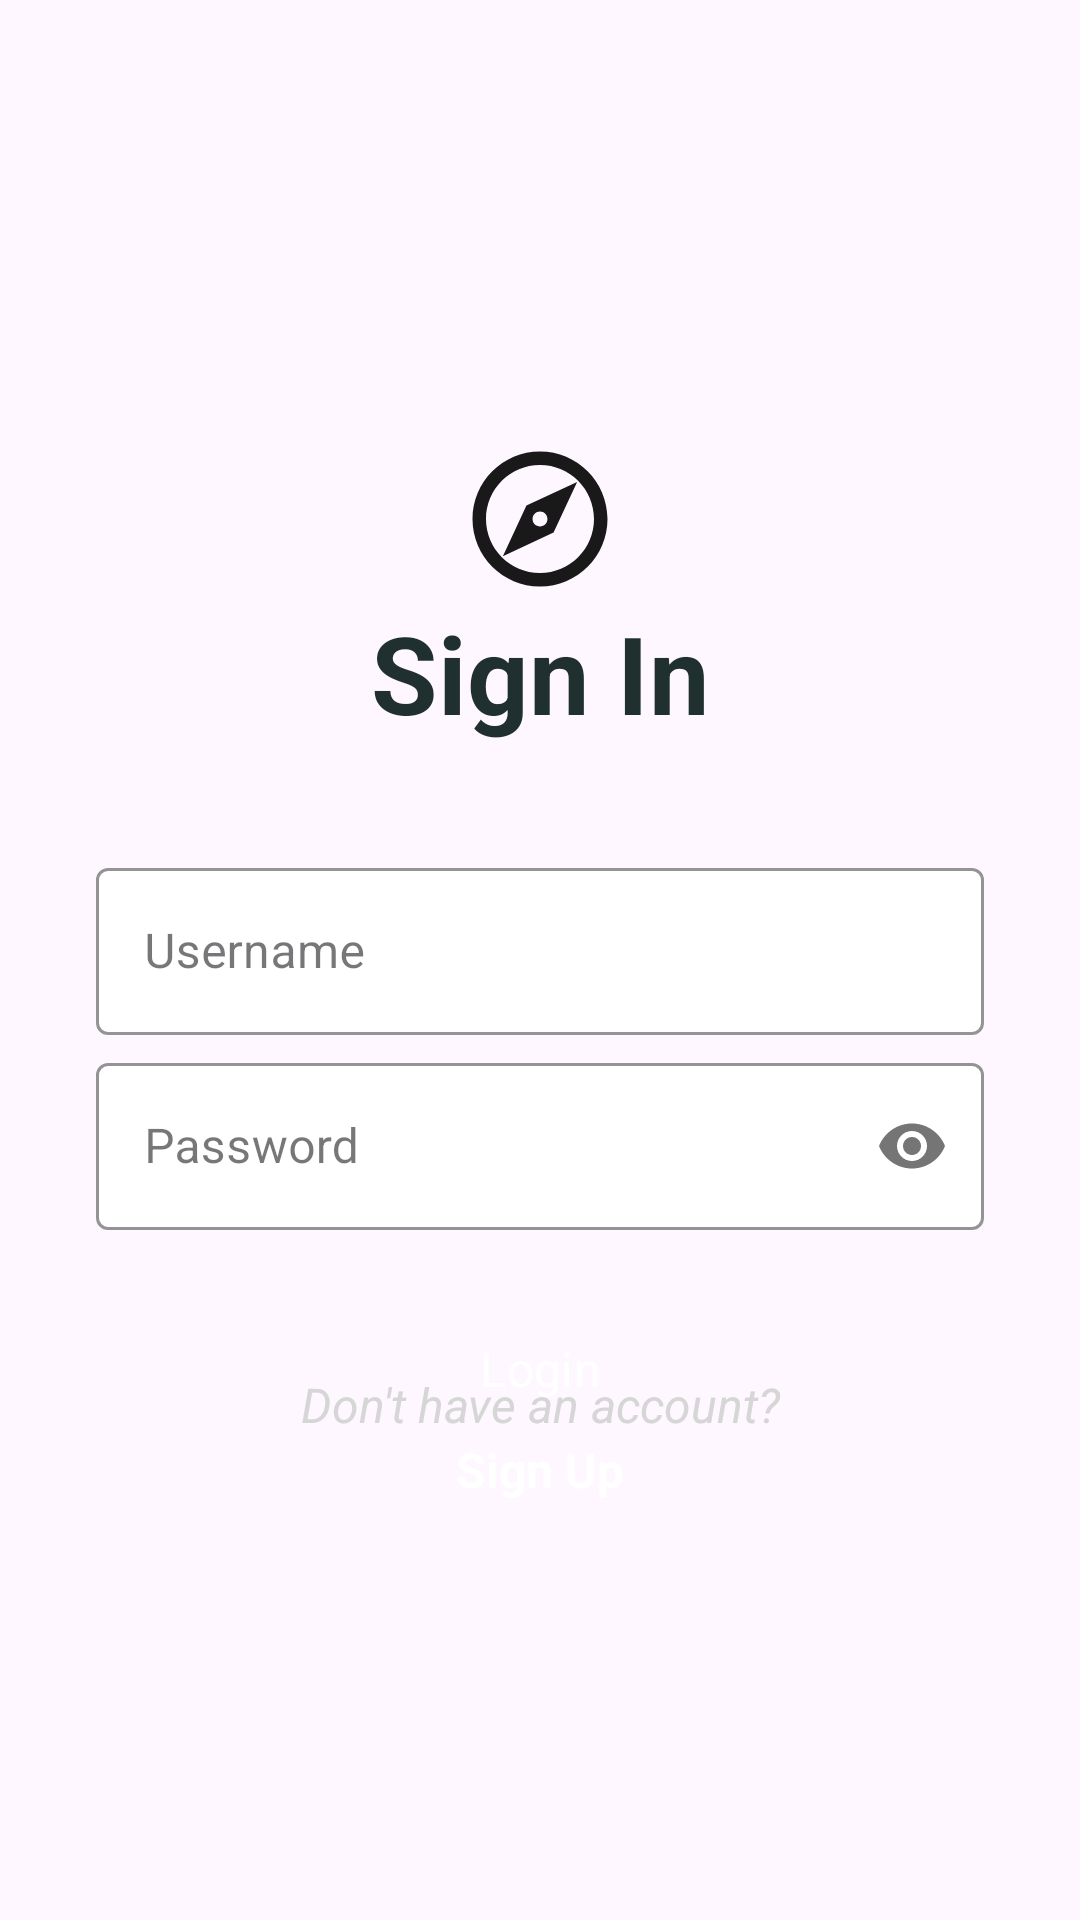

Layout XML and referenced resources for this Android screen:
<!-- AndroidManifest.xml: application theme Theme.VacationPlanner -->
<!-- res/layout/activity_login.xml -->
<?xml version="1.0" encoding="utf-8"?>
<androidx.constraintlayout.widget.ConstraintLayout xmlns:android="http://schemas.android.com/apk/res/android"
    xmlns:app="http://schemas.android.com/apk/res-auto"
    xmlns:tools="http://schemas.android.com/tools"
    android:id="@+id/main"
    android:layout_width="match_parent"
    android:layout_height="match_parent"
    android:background="@drawable/misty_bg"
    tools:context=".UI.LoginActivity">


    <com.google.android.material.textfield.TextInputLayout
        android:id="@+id/textInputLayoutUsername"
        style="@style/Widget.MaterialComponents.TextInputLayout.OutlinedBox"
        android:layout_width="match_parent"
        android:layout_height="wrap_content"
        android:layout_marginStart="32dp"
        android:layout_marginTop="284dp"
        android:layout_marginEnd="32dp"
        android:hint="@string/login_username"
        app:boxBackgroundColor="@color/white"
        app:boxStrokeColor="@color/darkGreen"
        app:cursorColor="@color/darkGreen"
        app:hintTextColor="@color/darkGreen"
        app:layout_constraintEnd_toEndOf="parent"
        app:layout_constraintHorizontal_bias="0.0"
        app:layout_constraintStart_toStartOf="parent"
        app:layout_constraintTop_toTopOf="parent"
        app:startIconDrawable="@drawable/user_icon">

        <com.google.android.material.textfield.TextInputEditText
            android:id="@+id/usernameText"
            android:layout_width="match_parent"
            android:layout_height="wrap_content" />
    </com.google.android.material.textfield.TextInputLayout>

    <com.google.android.material.textfield.TextInputLayout
        android:id="@+id/textInputLayoutPassword"
        style="@style/Widget.MaterialComponents.TextInputLayout.OutlinedBox"
        android:layout_width="0dp"
        android:layout_height="wrap_content"
        android:layout_marginStart="32dp"
        android:layout_marginTop="4dp"
        android:layout_marginEnd="32dp"
        android:hint="@string/login_pw"
        app:boxBackgroundColor="@color/white"
        app:boxStrokeColor="@color/darkGreen"
        app:cursorColor="@color/darkGreen"
        app:hintTextColor="@color/darkGreen"
        app:layout_constraintEnd_toEndOf="parent"
        app:layout_constraintHorizontal_bias="1.0"
        app:layout_constraintStart_toStartOf="parent"
        app:layout_constraintTop_toBottomOf="@+id/textInputLayoutUsername"
        app:passwordToggleEnabled="true"
        app:startIconDrawable="@drawable/password_icon">

        <com.google.android.material.textfield.TextInputEditText
            android:id="@+id/passwordText"
            android:layout_width="match_parent"
            android:layout_height="wrap_content"
            android:inputType="textPassword" />
    </com.google.android.material.textfield.TextInputLayout>

    <Button
        android:id="@+id/loginButton"
        style="@style/Widget.Material3.Button.ElevatedButton"
        android:layout_width="254dp"
        android:layout_height="50dp"
        android:layout_marginStart="32dp"
        android:layout_marginEnd="32dp"
        android:backgroundTint="@color/darkGreen"
        android:fontFamily="sans-serif"
        android:text="@string/login_button"
        android:textAlignment="center"
        android:textColor="@color/white"
        android:textSize="16sp"
        app:layout_constraintBottom_toBottomOf="parent"
        app:layout_constraintEnd_toEndOf="parent"
        app:layout_constraintHorizontal_bias="0.5"
        app:layout_constraintStart_toStartOf="parent"
        app:layout_constraintTop_toBottomOf="@+id/textInputLayoutPassword"
        app:layout_constraintVertical_bias="0.119"
        app:rippleColor="#40FFFFFF" />

    <TextView
        android:id="@+id/registerTextView"
        android:layout_width="71dp"
        android:layout_height="71dp"
        android:layout_marginStart="32dp"
        android:layout_marginEnd="32dp"
        android:layout_marginBottom="90dp"
        android:clickable="true"
        android:text="@string/login_register_button"
        android:textAlignment="center"
        android:textColor="@color/white"
        android:textSize="16sp"
        android:textStyle="bold"
        app:layout_constraintBottom_toBottomOf="parent"
        app:layout_constraintEnd_toEndOf="parent"
        app:layout_constraintHorizontal_bias="0.5"
        app:layout_constraintStart_toStartOf="parent" />

    <TextView
        android:id="@+id/signInTextView"
        android:layout_width="wrap_content"
        android:layout_height="wrap_content"
        android:layout_marginStart="32dp"
        android:layout_marginTop="200dp"
        android:layout_marginEnd="32dp"
        android:text="@string/login_welcome"
        android:textColor="@color/darkGreen"
        android:textSize="36sp"
        android:textStyle="bold"
        app:layout_constraintEnd_toEndOf="parent"
        app:layout_constraintHorizontal_bias="0.5"
        app:layout_constraintStart_toStartOf="parent"
        app:layout_constraintTop_toTopOf="parent" />

    <ImageView
        android:id="@+id/imageView2"
        android:layout_width="54dp"
        android:layout_height="54dp"
        android:layout_marginStart="32dp"
        android:layout_marginEnd="32dp"
        app:layout_constraintBottom_toTopOf="@+id/signInTextView"
        app:layout_constraintEnd_toEndOf="parent"
        app:layout_constraintHorizontal_bias="0.5"
        app:layout_constraintStart_toStartOf="parent"
        app:srcCompat="@drawable/eb_icon" />

    <TextView
        android:id="@+id/registerMessage"
        android:layout_width="wrap_content"
        android:layout_height="wrap_content"
        android:layout_marginStart="32dp"
        android:layout_marginEnd="32dp"
        android:text="@string/login_register_message"
        android:textColor="@color/offWhite"
        android:textSize="16sp"
        android:textStyle="italic"
        app:layout_constraintBottom_toTopOf="@+id/registerTextView"
        app:layout_constraintEnd_toEndOf="parent"
        app:layout_constraintHorizontal_bias="0.5"
        app:layout_constraintStart_toStartOf="parent" />


</androidx.constraintlayout.widget.ConstraintLayout>
<!-- resources referenced by this layout -->
<resources>
  <color name="darkGreen">#20302f</color>
  <color name="offWhite">#d6d6d6</color>
  <color name="white">#FFFFFFFF</color>
  <!-- drawable eb_icon (drawable) -->
  <vector xmlns:android="http://schemas.android.com/apk/res/android" android:height="24dp" android:tint="#191919" android:viewportHeight="24" android:viewportWidth="24" android:width="24dp">
        
      <path android:fillColor="@android:color/white" android:pathData="M12,2C6.48,2 2,6.48 2,12s4.48,10 10,10 10,-4.48 10,-10S17.52,2 12,2zM12,20c-4.41,0 -8,-3.59 -8,-8s3.59,-8 8,-8 8,3.59 8,8 -3.59,8 -8,8zM6.5,17.5l7.51,-3.49L17.5,6.5 9.99,9.99 6.5,17.5zM12,10.9c0.61,0 1.1,0.49 1.1,1.1s-0.49,1.1 -1.1,1.1 -1.1,-0.49 -1.1,-1.1 0.49,-1.1 1.1,-1.1z"/>
      
  </vector>
  <string name="login_button">Login</string>
  <string name="login_pw">Password</string>
  <string name="login_register_button">Sign Up</string>
  <string name="login_register_message">Don\'t have an account?</string>
  <string name="login_username">Username</string>
  <string name="login_welcome">Sign In</string>
  <style name="Theme.VacationPlanner" parent="Base.Theme.VacationPlanner" />
  <style name="Base.Theme.VacationPlanner" parent="Theme.Material3.DayNight">
  
          
          <item name="colorPrimary">@color/darkGreen</item>
          <item name="colorSecondary">@color/grey</item>
          <item name="colorAccent">@color/lightGreen</item>
          <item name="colorTertiary">@color/offWhite</item>
          <item name="colorError">@color/errorRed</item>
  
  
      </style>
  <color name="grey">#8E9196</color>
  <color name="lightGreen">#7B9694</color>
  <color name="errorRed">#FF5449</color>
</resources>
